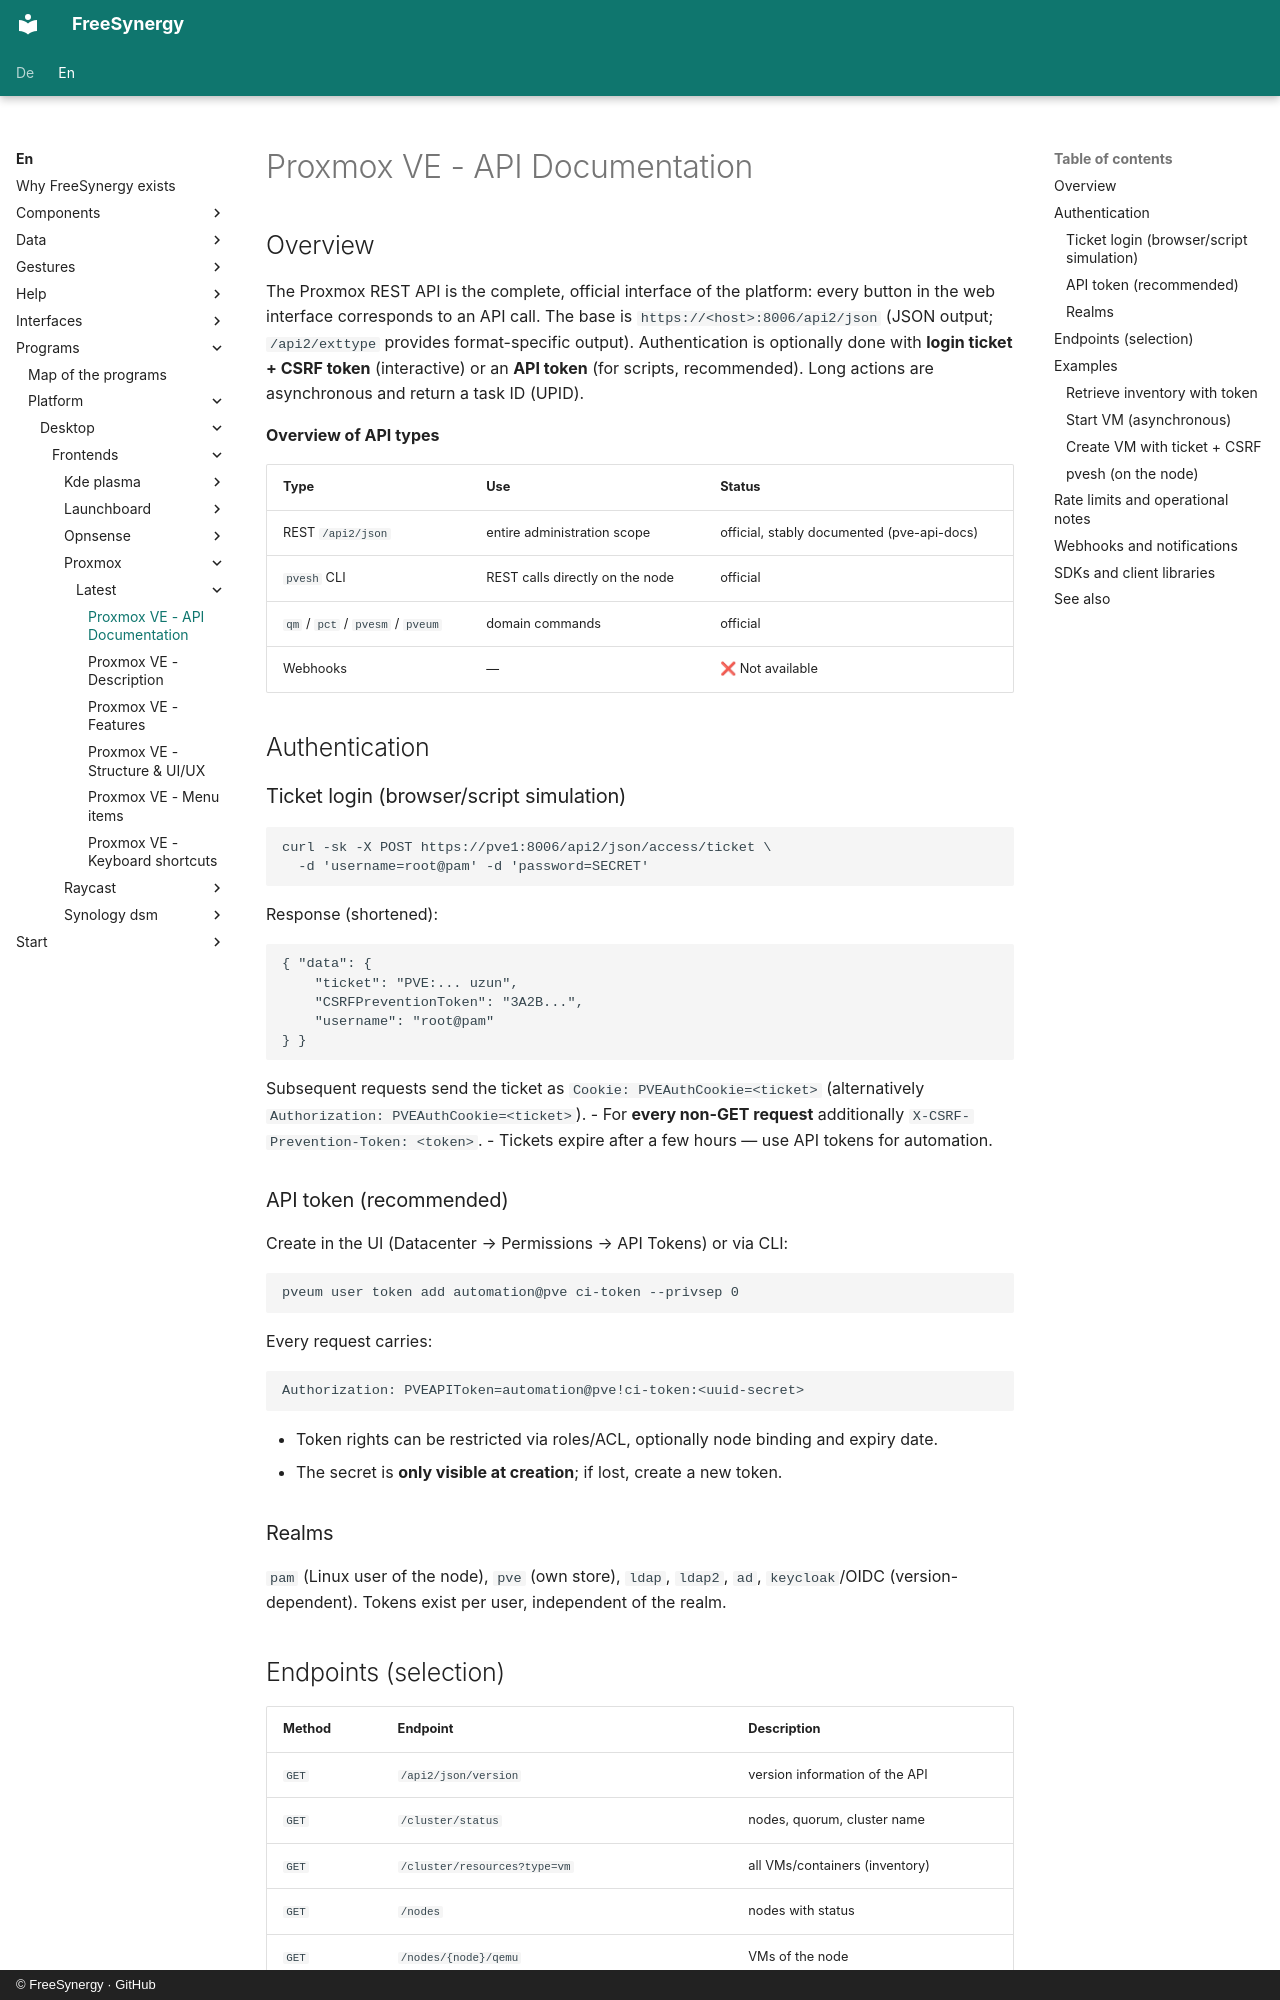

repository: FreeSynergy/fs-documentation · page: en/programs/platform/desktop/frontends/proxmox/latest/api/index.html · generator: mkdocs · copyright: © FreeSynergy · GitHub

# Proxmox VE - API Documentation

## Overview

The Proxmox REST API is the complete, official interface of the platform: every button in the web interface corresponds to an API call. The base is `https://<host>:8006/api2/json` (JSON output; `/api2/exttype` provides format-specific output). Authentication is optionally done with **login ticket + CSRF token** (interactive) or an **API token** (for scripts, recommended). Long actions are asynchronous and return a task ID (UPID).

**Overview of API types**

| Type | Use | Status |
|-----|------------|--------|
| REST `/api2/json` | entire administration scope | official, stably documented (pve-api-docs) |
| `pvesh` CLI | REST calls directly on the node | official |
| `qm` / `pct` / `pvesm` / `pveum` | domain commands | official |
| Webhooks | — | ❌ Not available |

## Authentication

### Ticket login (browser/script simulation)

```bash
curl -sk -X POST https://pve1:8006/api2/json/access/ticket \
  -d 'username=root@pam' -d 'password=SECRET'
```

Response (shortened):

```json
{ "data": {
    "ticket": "PVE:... uzun",
    "CSRFPreventionToken": "3A2B...",
    "username": "root@pam"
} }
```

Subsequent requests send the ticket as `Cookie: PVEAuthCookie=<ticket>` (alternatively `Authorization: PVEAuthCookie=<ticket>`).
- For **every non-GET request** additionally `X-CSRF-Prevention-Token: <token>`.
- Tickets expire after a few hours — use API tokens for automation.

### API token (recommended)

Create in the UI (Datacenter → Permissions → API Tokens) or via CLI:

```bash
pveum user token add automation@pve ci-token --privsep 0
```

Every request carries:

```
Authorization: PVEAPIToken=automation@pve!ci-token:<uuid-secret>
```

- Token rights can be restricted via roles/ACL, optionally node binding and expiry date.
- The secret is **only visible at creation**; if lost, create a new token.

### Realms

`pam` (Linux user of the node), `pve` (own store), `ldap`, `ldap2`, `ad`, `keycloak`/OIDC (version-dependent). Tokens exist per user, independent of the realm.
